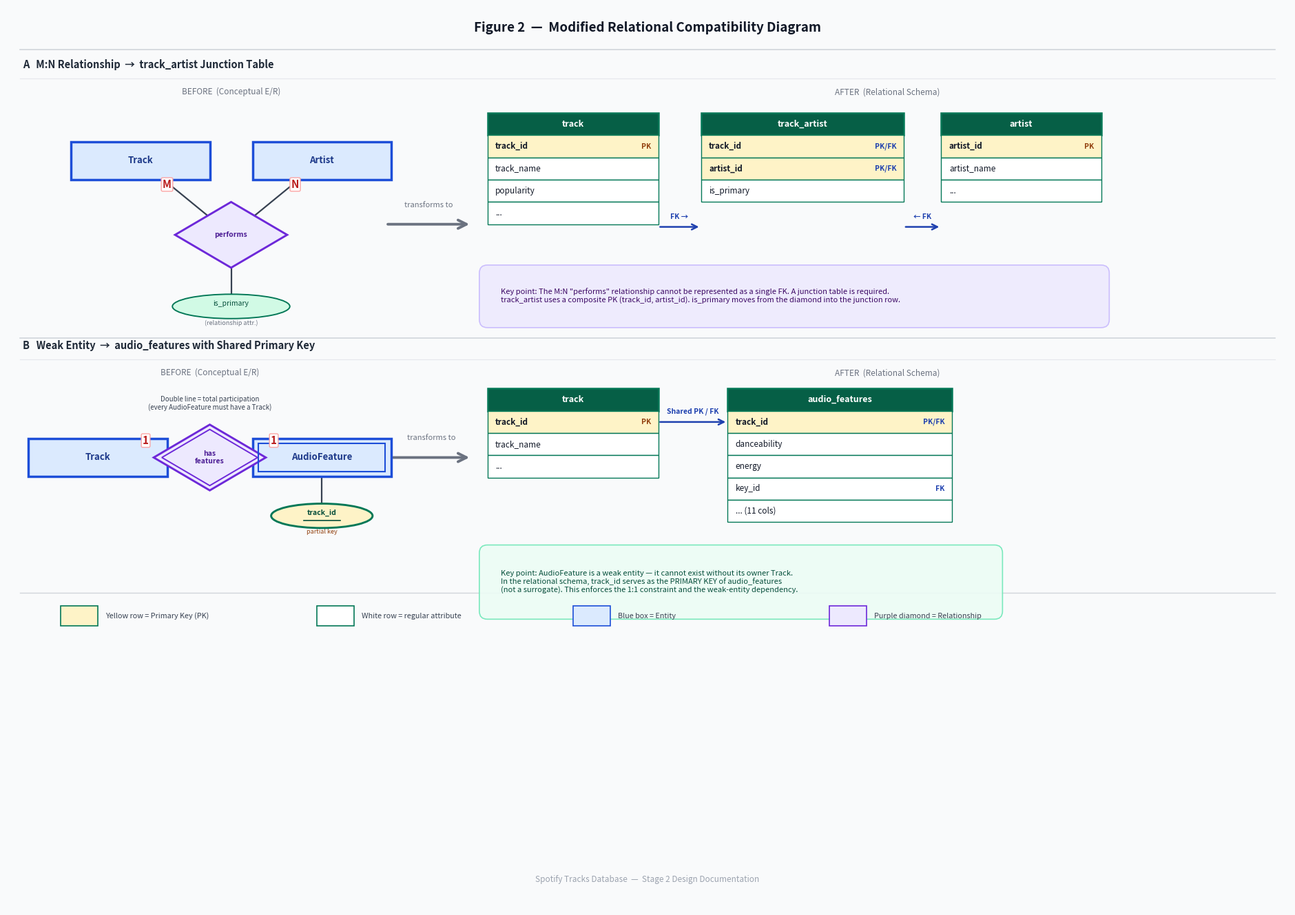

The script that saved this image: (Note: this script raises an exception after producing the figure.)
"""
Spotify DB — Figure 2: Modified Relational Compatibility Diagram
Two transformations shown side-by-side (before ER → after relational):
  (A) M:N Track ↔ Artist   →  track_artist junction table
  (B) AudioFeature weak entity  →  audio_features with shared PK
"""
import matplotlib
matplotlib.use('Agg')
import matplotlib.pyplot as plt
import matplotlib.patches as mpatches
from matplotlib.patches import FancyBboxPatch, Ellipse
import numpy as np

fig, ax = plt.subplots(figsize=(24, 17))
ax.set_xlim(0, 24)
ax.set_ylim(0, 17)
ax.axis('off')
BG = '#F9FAFB'
ax.set_facecolor(BG)
fig.patch.set_facecolor(BG)

# ── colour palette ────────────────────────────────────────────────────────────
ENT_EC, ENT_FC = '#1D4ED8', '#DBEAFE'
REL_EC, REL_FC = '#6D28D9', '#EDE9FE'
ATR_EC, ATR_FC = '#047857', '#D1FAE5'
PK_FC           = '#FEF3C7'
TBL_H_BG        = '#065F46'
TBL_EC_COL      = '#047857'
LINE_C          = '#374151'
PK_C            = '#92400E'
FK_C            = '#1E40AF'
CARD_C          = '#B91C1C'

EW, EH   = 2.6, 0.72
RR, RRX  = 0.62, 1.05

# ── primitives ────────────────────────────────────────────────────────────────
def ent(cx, cy, label, weak=False):
    r = FancyBboxPatch((cx - EW/2, cy - EH/2), EW, EH,
                       boxstyle='square,pad=0', linewidth=2.5,
                       edgecolor=ENT_EC, facecolor=ENT_FC, zorder=4)
    ax.add_patch(r)
    if weak:
        r2 = FancyBboxPatch((cx - EW/2 + 0.11, cy - EH/2 + 0.10),
                            EW - 0.22, EH - 0.20,
                            boxstyle='square,pad=0', linewidth=1.5,
                            edgecolor=ENT_EC, facecolor='none', zorder=5)
        ax.add_patch(r2)
    ax.text(cx, cy, label, ha='center', va='center',
            fontsize=9.5, fontweight='bold', color='#1E3A8A', zorder=6)


def rel_diamond(cx, cy, label, double=False):
    pts = [[cx, cy + RR], [cx + RRX, cy], [cx, cy - RR], [cx - RRX, cy]]
    p = plt.Polygon(pts, closed=True, linewidth=2.1,
                    edgecolor=REL_EC, facecolor=REL_FC, zorder=4)
    ax.add_patch(p)
    if double:
        s = 0.09
        pts2 = [[cx, cy + RR - s], [cx + RRX - s*1.7, cy],
                [cx, cy - RR + s], [cx - RRX + s*1.7, cy]]
        ax.add_patch(plt.Polygon(pts2, closed=True, linewidth=1.4,
                                 edgecolor=REL_EC, facecolor='none', zorder=5))
    ax.text(cx, cy, label, ha='center', va='center',
            fontsize=7.5, fontweight='bold', color='#4C1D95', zorder=6)


def atr(cx, cy, label, pk=False):
    fc = PK_FC if pk else ATR_FC
    lw = 2.1 if pk else 1.4
    ew = max(len(label) * 0.17 + 0.5, 1.9)
    ax.add_patch(Ellipse((cx, cy), ew, 0.46, linewidth=lw,
                         edgecolor=ATR_EC, facecolor=fc, zorder=4))
    fw = 'bold' if pk else 'normal'
    ax.text(cx, cy + 0.05, label, ha='center', va='center',
            fontsize=7.5, fontweight=fw, color='#064E3B', zorder=6)
    if pk:
        uw = min(len(label) * 0.085, ew * 0.75)
        ax.plot([cx - uw/2, cx + uw/2], [cy - 0.09, cy - 0.09],
                color='#064E3B', linewidth=1.2, zorder=7)


def ln(x1, y1, x2, y2, double=False, lw=1.6):
    ax.plot([x1, x2], [y1, y2], color=LINE_C, linewidth=lw, zorder=2)
    if double:
        dx, dy = x2 - x1, y2 - y1
        L = np.hypot(dx, dy)
        if L:
            nx, ny = -dy/L * 0.08, dx/L * 0.08
            ax.plot([x1+nx, x2+nx], [y1+ny, y2+ny],
                    color=LINE_C, linewidth=lw, zorder=2)


def card(x, y, txt):
    ax.text(x, y, txt, ha='center', va='center',
            fontsize=11, fontweight='bold', color=CARD_C, zorder=8,
            bbox=dict(boxstyle='round,pad=0.12', facecolor='white',
                      edgecolor='#FCA5A5', linewidth=1.0))


def transform_arrow(x1, x2, y, label='transforms to'):
    ax.annotate('', xy=(x2, y), xytext=(x1, y),
                arrowprops=dict(arrowstyle='->', color='#6B7280',
                                lw=2.8, mutation_scale=22))
    ax.text((x1 + x2) / 2, y + 0.30, label,
            ha='center', va='bottom', fontsize=8, color='#6B7280', style='italic')


def draw_table(x, y, title, columns, col_width=3.8, row_h=0.42):
    """
    Draw a relational table box.
    columns = list of (col_name, tag)  tag: 'PK', 'FK', 'PK/FK', or ''
    Returns bottom y of the table.
    """
    # header
    ax.add_patch(FancyBboxPatch((x, y - row_h), col_width, row_h,
                                boxstyle='square,pad=0', linewidth=1.8,
                                edgecolor=TBL_EC_COL, facecolor=TBL_H_BG, zorder=4))
    ax.text(x + col_width / 2, y - row_h / 2, title,
            ha='center', va='center', fontsize=9, fontweight='bold',
            color='white', zorder=6)
    for i, (cname, tag) in enumerate(columns):
        ry = y - (i + 2) * row_h
        fc = PK_FC if 'PK' in tag else '#FFFFFF'
        ax.add_patch(FancyBboxPatch((x, ry), col_width, row_h,
                                    boxstyle='square,pad=0', linewidth=1.0,
                                    edgecolor=TBL_EC_COL, facecolor=fc, zorder=4))
        fw = 'bold' if 'PK' in tag else 'normal'
        ax.text(x + 0.15, ry + row_h / 2, cname,
                ha='left', va='center', fontsize=8.5,
                fontweight=fw, color='#111827', zorder=6)
        if tag:
            tc = PK_C if tag == 'PK' else FK_C
            ax.text(x + col_width - 0.13, ry + row_h / 2, tag,
                    ha='right', va='center', fontsize=7.5,
                    fontweight='bold', color=tc, zorder=6)
    return y - (len(columns) + 1) * row_h  # bottom edge


def fk_arrow(x1, y, x2, label='FK →'):
    """Horizontal arrow between two tables with label."""
    ax.annotate('', xy=(x2, y), xytext=(x1, y),
                arrowprops=dict(arrowstyle='->', color=FK_C, lw=1.8, mutation_scale=14))
    ax.text((x1 + x2) / 2, y + 0.13, label,
            ha='center', va='bottom', fontsize=7.5,
            fontweight='bold', color=FK_C)


# ═════════════════════════════════════════════════════════════════════════════
# MAIN TITLE
# ═════════════════════════════════════════════════════════════════════════════
ax.text(12.0, 16.6,
        'Figure 2  —  Modified Relational Compatibility Diagram',
        ha='center', va='center', fontsize=13.5, fontweight='bold', color='#111827')
ax.axhline(16.2, color='#D1D5DB', linewidth=1.2, xmin=0.01, xmax=0.99)

# ═════════════════════════════════════════════════════════════════════════════
# PANEL A  —  M:N  →  Junction Table
# ═════════════════════════════════════════════════════════════════════════════
ax.text(0.3, 15.85,
        'A   M:N Relationship  →  track_artist Junction Table',
        fontsize=10.5, fontweight='bold', color='#1F2937')
ax.axhline(15.65, color='#E5E7EB', linewidth=0.8, xmin=0.01, xmax=0.99)

# --- ER side (BEFORE) ---
ax.text(4.2, 15.35, 'BEFORE  (Conceptual E/R)',
        ha='center', fontsize=8.5, color='#6B7280', style='italic')

TR_A = (2.5, 14.1)
PE_A = (4.2, 12.7)
AR_A = (5.9, 14.1)

ln(*TR_A, *PE_A)
ln(*PE_A, *AR_A)
card(3.0,  13.65, 'M')
card(5.4,  13.65, 'N')
ent(*TR_A, 'Track')
ent(*AR_A, 'Artist')
rel_diamond(*PE_A, 'performs')

# is_primary attribute on the 'performs' diamond
ln(PE_A[0], PE_A[1], PE_A[0], 11.55)
atr(PE_A[0], 11.35, 'is_primary')
ax.text(PE_A[0], 11.0, '(relationship attr.)',
        ha='center', fontsize=6.5, color='#6B7280', style='italic')

# --- transform arrow ---
transform_arrow(7.1, 8.7, 12.9)

# --- Relational side (AFTER) ---
ax.text(16.5, 15.35, 'AFTER  (Relational Schema)',
        ha='center', fontsize=8.5, color='#6B7280', style='italic')

# track table
draw_table(9.0, 15.0, 'track',
           [('track_id', 'PK'), ('track_name', ''), ('popularity', ''), ('...', '')],
           col_width=3.2)

# track_artist junction
draw_table(13.0, 15.0, 'track_artist',
           [('track_id',   'PK/FK'),
            ('artist_id',  'PK/FK'),
            ('is_primary', '')],
           col_width=3.8)

# artist table
draw_table(17.5, 15.0, 'artist',
           [('artist_id', 'PK'), ('artist_name', ''), ('...', '')],
           col_width=3.0)

# FK relationship arrows
fk_arrow(12.2, 12.85, 13.0, 'FK →')
fk_arrow(16.8, 12.85, 17.5, '← FK')

# Annotation box for Panel A
ax.add_patch(FancyBboxPatch((9.0, 11.1), 11.5, 0.88,
                             boxstyle='round,pad=0.15', linewidth=1.2,
                             edgecolor='#C4B5FD', facecolor='#EDE9FE', alpha=0.85, zorder=3))
ax.text(9.25, 11.54,
        'Key point: The M:N "performs" relationship cannot be represented as a single FK. '
        'A junction table is required.\n'
        'track_artist uses a composite PK (track_id, artist_id). '
        'is_primary moves from the diamond into the junction row.',
        fontsize=8, color='#3B0764', va='center', zorder=4)


# ═════════════════════════════════════════════════════════════════════════════
# PANEL B  —  Weak Entity  →  Shared PK
# ═════════════════════════════════════════════════════════════════════════════
ax.axhline(10.75, color='#D1D5DB', linewidth=1.2, xmin=0.01, xmax=0.99)
ax.text(0.3, 10.55,
        'B   Weak Entity  →  audio_features with Shared Primary Key',
        fontsize=10.5, fontweight='bold', color='#1F2937')
ax.axhline(10.35, color='#E5E7EB', linewidth=0.8, xmin=0.01, xmax=0.99)

# --- ER side (BEFORE) ---
ax.text(3.8, 10.05, 'BEFORE  (Conceptual E/R)',
        ha='center', fontsize=8.5, color='#6B7280', style='italic')

TR_B = (1.7, 8.5)
HF_B = (3.8, 8.5)
AF_B = (5.9, 8.5)

ln(*TR_B, *HF_B)
ln(*HF_B, *AF_B, double=True)
card(2.6, 8.82, '1')
card(5.0, 8.82, '1')
ent(*TR_B, 'Track')
ent(*AF_B, 'AudioFeature', weak=True)
rel_diamond(*HF_B, 'has\nfeatures', double=True)

# partial key attribute below AudioFeature
ln(AF_B[0], AF_B[1] - EH/2, AF_B[0], 7.6)
atr(AF_B[0], 7.4, 'track_id', pk=True)
ax.text(AF_B[0], 7.07, 'partial key',
        ha='center', fontsize=6.5, color='#92400E', style='italic')

ax.text(3.8, 9.4, 'Double line = total participation\n(every AudioFeature must have a Track)',
        ha='center', fontsize=7, color='#374151', style='italic')

# --- transform arrow ---
transform_arrow(7.2, 8.7, 8.5)

# --- Relational side (AFTER) ---
ax.text(16.5, 10.05, 'AFTER  (Relational Schema)',
        ha='center', fontsize=8.5, color='#6B7280', style='italic')

# track table  (top y = 9.8, 3 data rows + header = 4 × 0.42 = 1.68 tall  → bottom = 8.12)
draw_table(9.0, 9.8, 'track',
           [('track_id', 'PK'), ('track_name', ''), ('...', '')],
           col_width=3.2)

# audio_features table  (4 data rows + header = 5 × 0.42 = 2.10 tall → bottom = 7.70)
draw_table(13.5, 9.8, 'audio_features',
           [('track_id',     'PK/FK'),
            ('danceability', ''),
            ('energy',       ''),
            ('key_id',       'FK'),
            ('... (11 cols)','')],
           col_width=4.2)

# Shared PK arrow between track.track_id row and audio_features.track_id row
fk_arrow(12.2, 9.17, 13.5, 'Shared PK / FK')

# Annotation box for Panel B  (starts at 5.60, ends at 6.75 — well below table bottom 7.70)
ax.add_patch(FancyBboxPatch((9.0, 5.60), 9.5, 1.10,
                             boxstyle='round,pad=0.15', linewidth=1.2,
                             edgecolor='#6EE7B7', facecolor='#ECFDF5', alpha=0.9, zorder=3))
ax.text(9.25, 6.15,
        'Key point: AudioFeature is a weak entity — it cannot exist without its owner Track.\n'
        'In the relational schema, track_id serves as the PRIMARY KEY of audio_features\n'
        '(not a surrogate). This enforces the 1:1 constraint and the weak-entity dependency.',
        fontsize=8, color='#064E3B', va='center', zorder=4)


# ═════════════════════════════════════════════════════════════════════════════
# LEGEND STRIP (bottom)
# ═════════════════════════════════════════════════════════════════════════════
ax.axhline(5.95, color='#D1D5DB', linewidth=1.0, xmin=0.01, xmax=0.99)
legend_items = [
    (PK_FC,    TBL_EC_COL, 'Yellow row = Primary Key (PK)'),
    ('#FFFFFF', TBL_EC_COL, 'White row = regular attribute'),
    (ENT_FC,   ENT_EC,     'Blue box = Entity'),
    (REL_FC,   REL_EC,     'Purple diamond = Relationship'),
]
lx = 1.0
for fc, ec, lbl in legend_items:
    ax.add_patch(FancyBboxPatch((lx, 5.32), 0.7, 0.38,
                                boxstyle='square,pad=0', linewidth=1.2,
                                edgecolor=ec, facecolor=fc, zorder=4))
    ax.text(lx + 0.85, 5.51, lbl, va='center', fontsize=7.8, color='#374151')
    lx += 4.8

ax.text(12.0, 0.5,
        'Spotify Tracks Database  —  Stage 2 Design Documentation',
        ha='center', fontsize=8.5, color='#9CA3AF', style='italic')

plt.savefig('/Users/alizeaarif/Desktop/DATABASES FY/fig2_relational_mapping.png',
            dpi=160, bbox_inches='tight', pad_inches=0.4, facecolor=BG)
plt.close()
print('Saved: fig2_relational_mapping.png')
